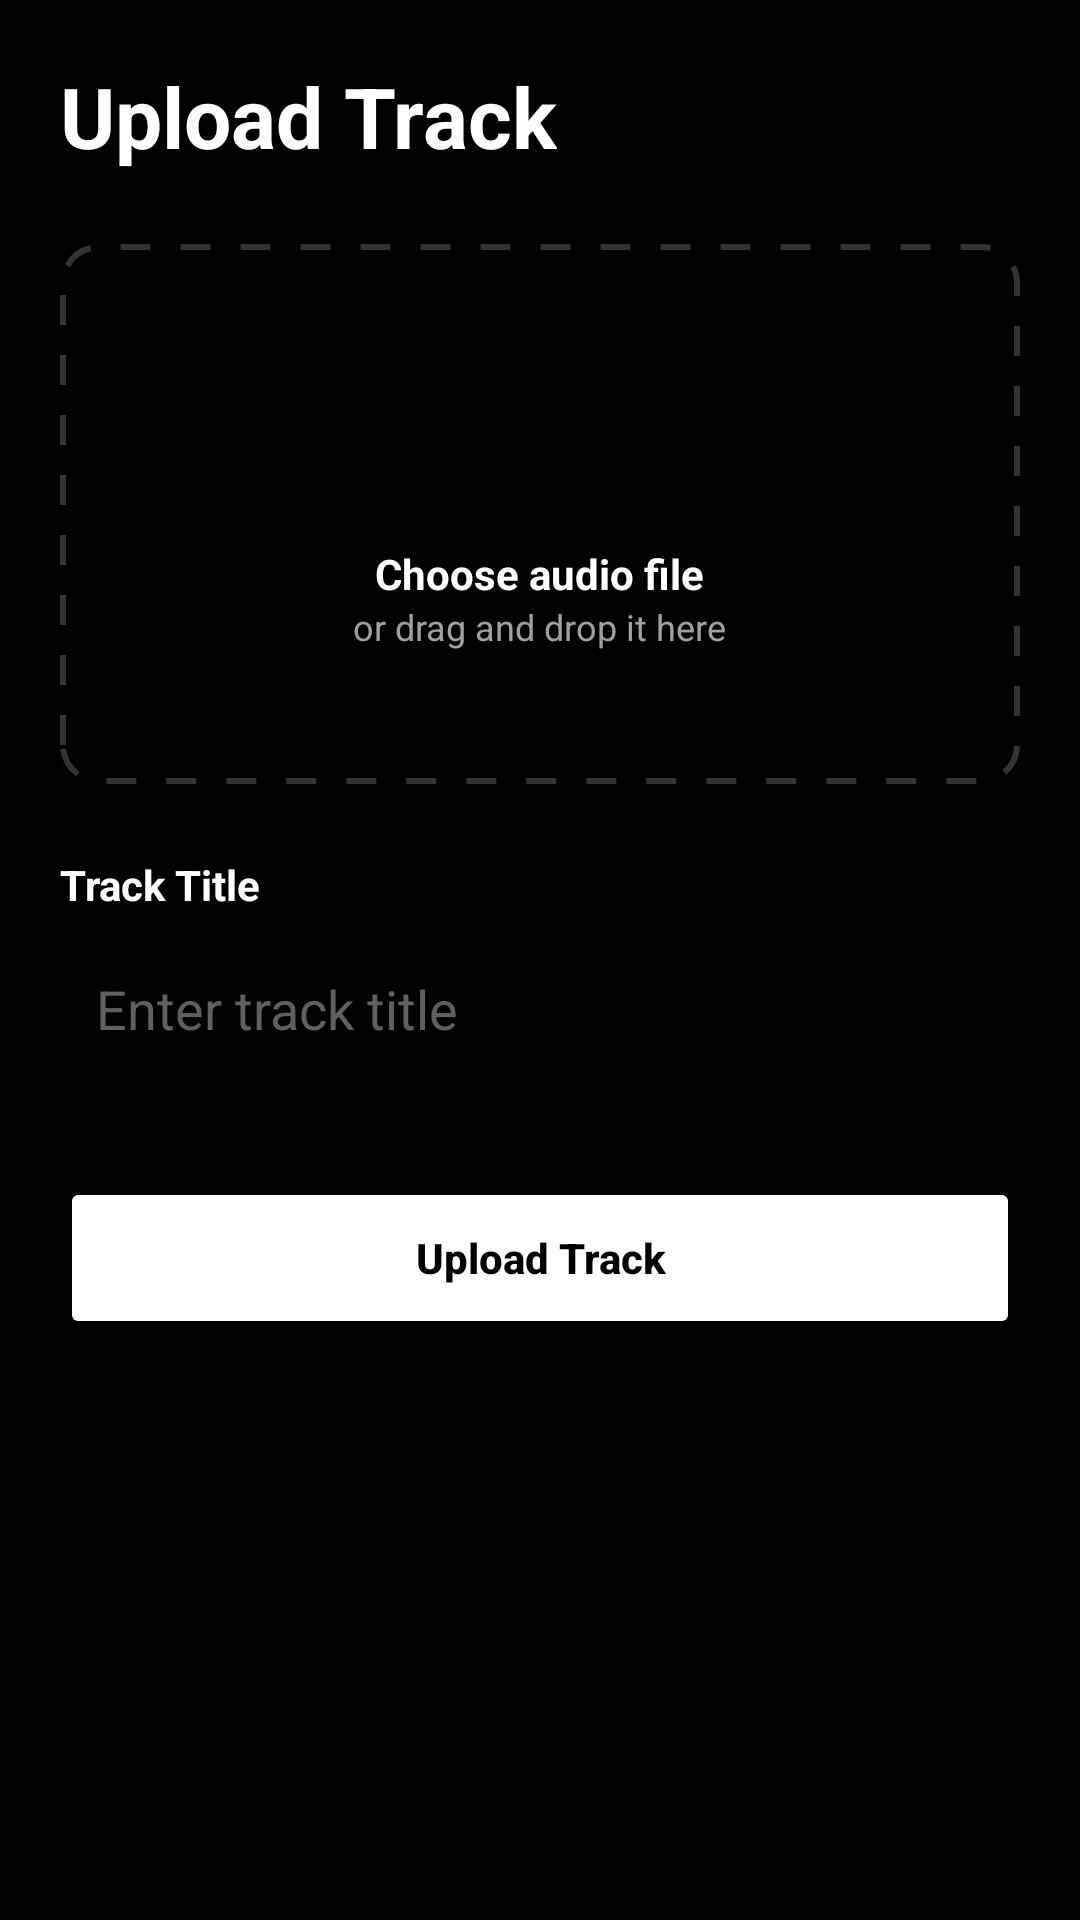

Write the Android layout XML for this screen, with the resource values it uses.
<!-- AndroidManifest.xml: application theme Theme.Mp3_client_java -->
<!-- res/layout/fragment_upload.xml -->
<?xml version="1.0" encoding="utf-8"?>
<androidx.constraintlayout.widget.ConstraintLayout xmlns:android="http://schemas.android.com/apk/res/android"
    xmlns:app="http://schemas.android.com/apk/res-auto"
    android:layout_width="match_parent"
    android:layout_height="match_parent"
    android:background="#000000"
    android:padding="20dp">

    <TextView
        android:id="@+id/tvUploadTitle"
        android:layout_width="wrap_content"
        android:layout_height="wrap_content"
        android:text="Upload Track"
        android:textColor="#FFFFFF"
        android:textSize="28sp"
        android:textStyle="bold"
        app:layout_constraintStart_toStartOf="parent"
        app:layout_constraintTop_toTopOf="parent" />

    
    <LinearLayout
        android:id="@+id/uploadDropZone"
        android:layout_width="match_parent"
        android:layout_height="180dp"
        android:layout_marginTop="24dp"
        android:background="@drawable/bg_dashed_border"
        android:gravity="center"
        android:orientation="vertical"
        app:layout_constraintTop_toBottomOf="@id/tvUploadTitle">

        <ImageView
            android:layout_width="48dp"
            android:layout_height="48dp"
            android:src="@drawable/ic_menu_upload"
            app:tint="#A0A0A0" />

        <TextView
            android:id="@+id/tvDropZoneLabel"
            android:layout_width="wrap_content"
            android:layout_height="wrap_content"
            android:layout_marginTop="8dp"
            android:text="Choose audio file"
            android:textColor="#FFFFFF"
            android:textStyle="bold" />

        <TextView
            android:layout_width="wrap_content"
            android:layout_height="wrap_content"
            android:text="or drag and drop it here"
            android:textColor="#A0A0A0"
            android:textSize="12sp" />
    </LinearLayout>

    <TextView
        android:id="@+id/lblTrackTitle"
        android:layout_width="wrap_content"
        android:layout_height="wrap_content"
        android:layout_marginTop="24dp"
        android:text="Track Title"
        android:textColor="#FFFFFF"
        android:textStyle="bold"
        app:layout_constraintStart_toStartOf="parent"
        app:layout_constraintTop_toBottomOf="@id/uploadDropZone" />

    <EditText
        android:id="@+id/etTrackTitle"
        android:layout_width="match_parent"
        android:layout_height="48dp"
        android:layout_marginTop="8dp"
        android:background="@drawable/bg_search_input"
        android:hint="Enter track title"
        android:paddingHorizontal="12dp"
        android:textColor="#FFFFFF"
        android:textColorHint="#606060"
        app:layout_constraintTop_toBottomOf="@id/lblTrackTitle" />

    <Button
        android:id="@+id/btnUpload"
        android:layout_width="match_parent"
        android:layout_height="54dp"
        android:layout_marginTop="32dp"
        android:backgroundTint="#FFFFFF"
        android:text="Upload Track"
        android:textAllCaps="false"
        android:textColor="#000000"
        android:textStyle="bold"
        app:layout_constraintTop_toBottomOf="@id/etTrackTitle" />

</androidx.constraintlayout.widget.ConstraintLayout>
<!-- resources referenced by this layout -->
<resources>
  <!-- drawable bg_dashed_border (drawable) -->
  <shape xmlns:android="http://schemas.android.com/apk/res/android">
      <stroke
          android:width="2dp"
          android:color="#33FFFFFF"
          android:dashWidth="10dp"
          android:dashGap="10dp" />
      <corners android:radius="12dp" />
  </shape>
  <style name="Theme.Mp3_client_java" parent="Base.Theme.Mp3_client_java" />
  <style name="Base.Theme.Mp3_client_java" parent="Theme.Material3.DayNight.NoActionBar">
          
          
      </style>
</resources>
